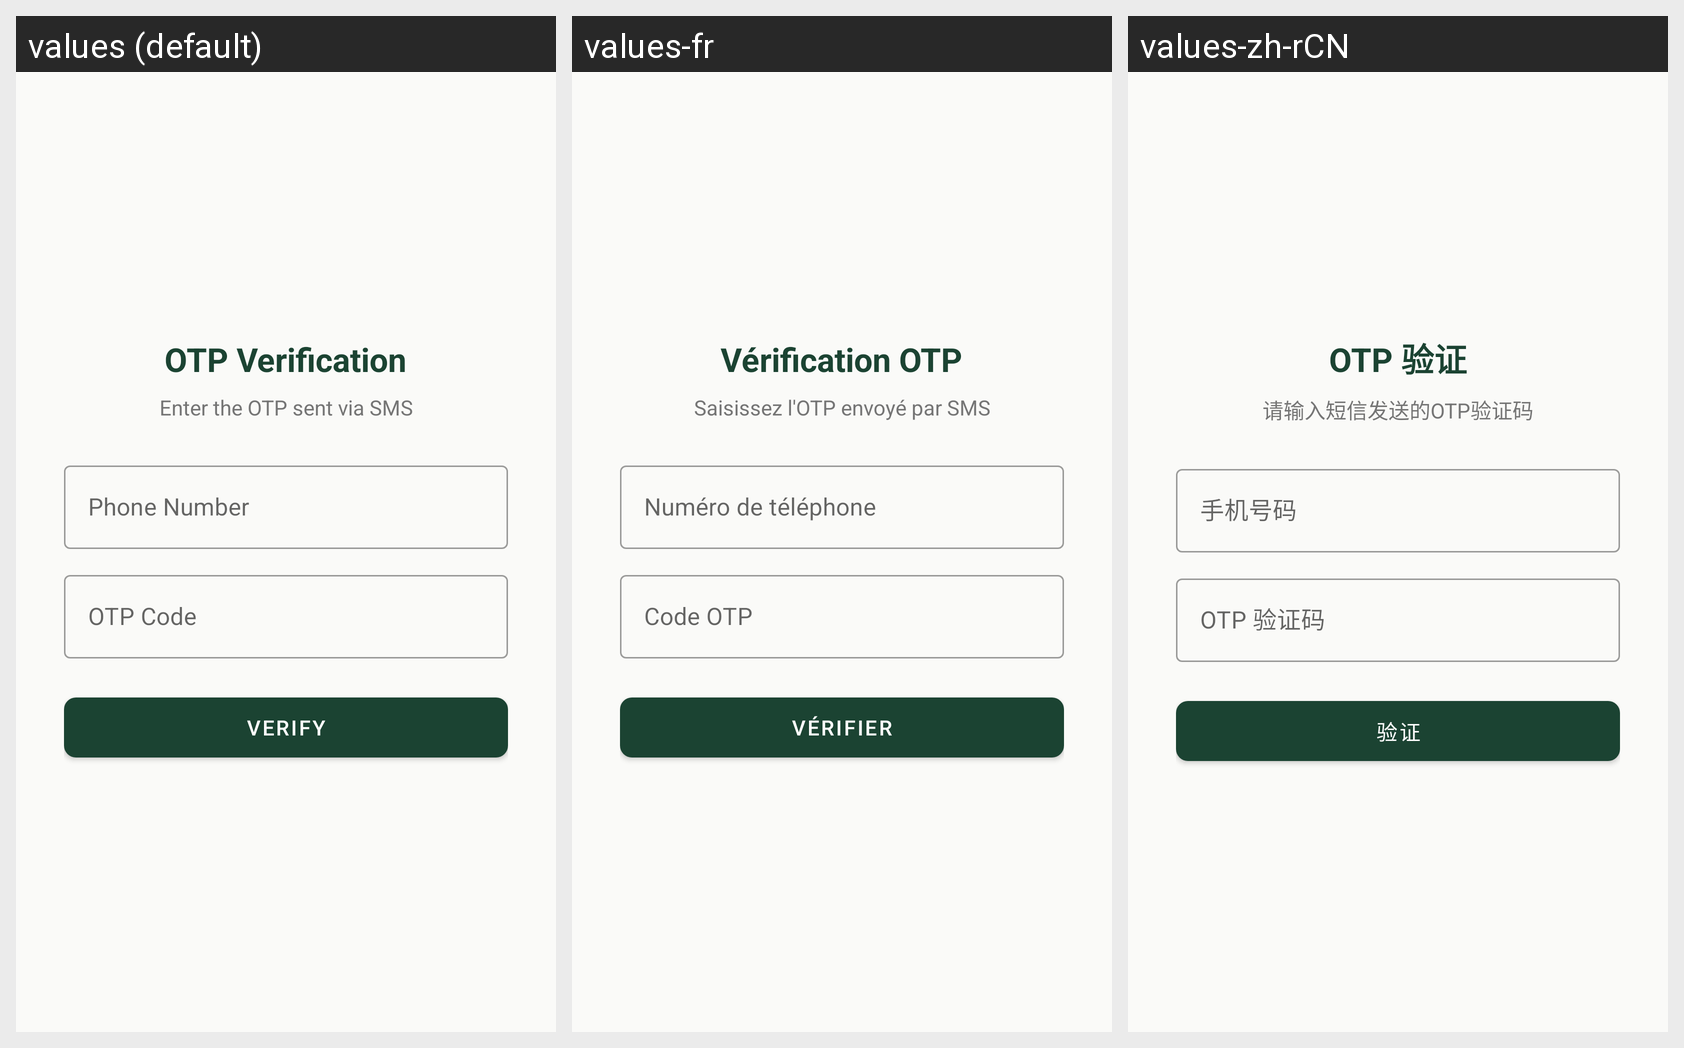

Strings drawn on this Android screen and how each of the app's shown locales translates them:
Android screen res/layout/fragment_otp.xml rendered under 3 locales, left to right: values (default), values-fr, values-zh-rCN. Device: Nexus 5 (rendered at 1080×1920; each locale shown at half size, 540×960, under a caption strip naming it); theme Theme.UniFurniture.
Other locales in the repository, not shown: values-en, values-vi, values-zh.
Strings drawn on this screen, with the default value and each locale's value (text and hints the layout hard-codes, and strings that could not be matched under every locale, appear in the picture but are not listed):

otp_title
  values: OTP Verification
  values-fr: Vérification OTP
  values-zh-rCN: OTP 验证

otp_subtitle
  values: Enter the OTP sent via SMS
  values-fr: Saisissez l'OTP envoyé par SMS
  values-zh-rCN: 请输入短信发送的OTP验证码

phone
  values: Phone Number
  values-fr: Numéro de téléphone
  values-zh-rCN: 手机号码

otp_code
  values: OTP Code
  values-fr: Code OTP
  values-zh-rCN: OTP 验证码

btn_verify
  values: Verify
  values-fr: Vérifier
  values-zh-rCN: 验证
